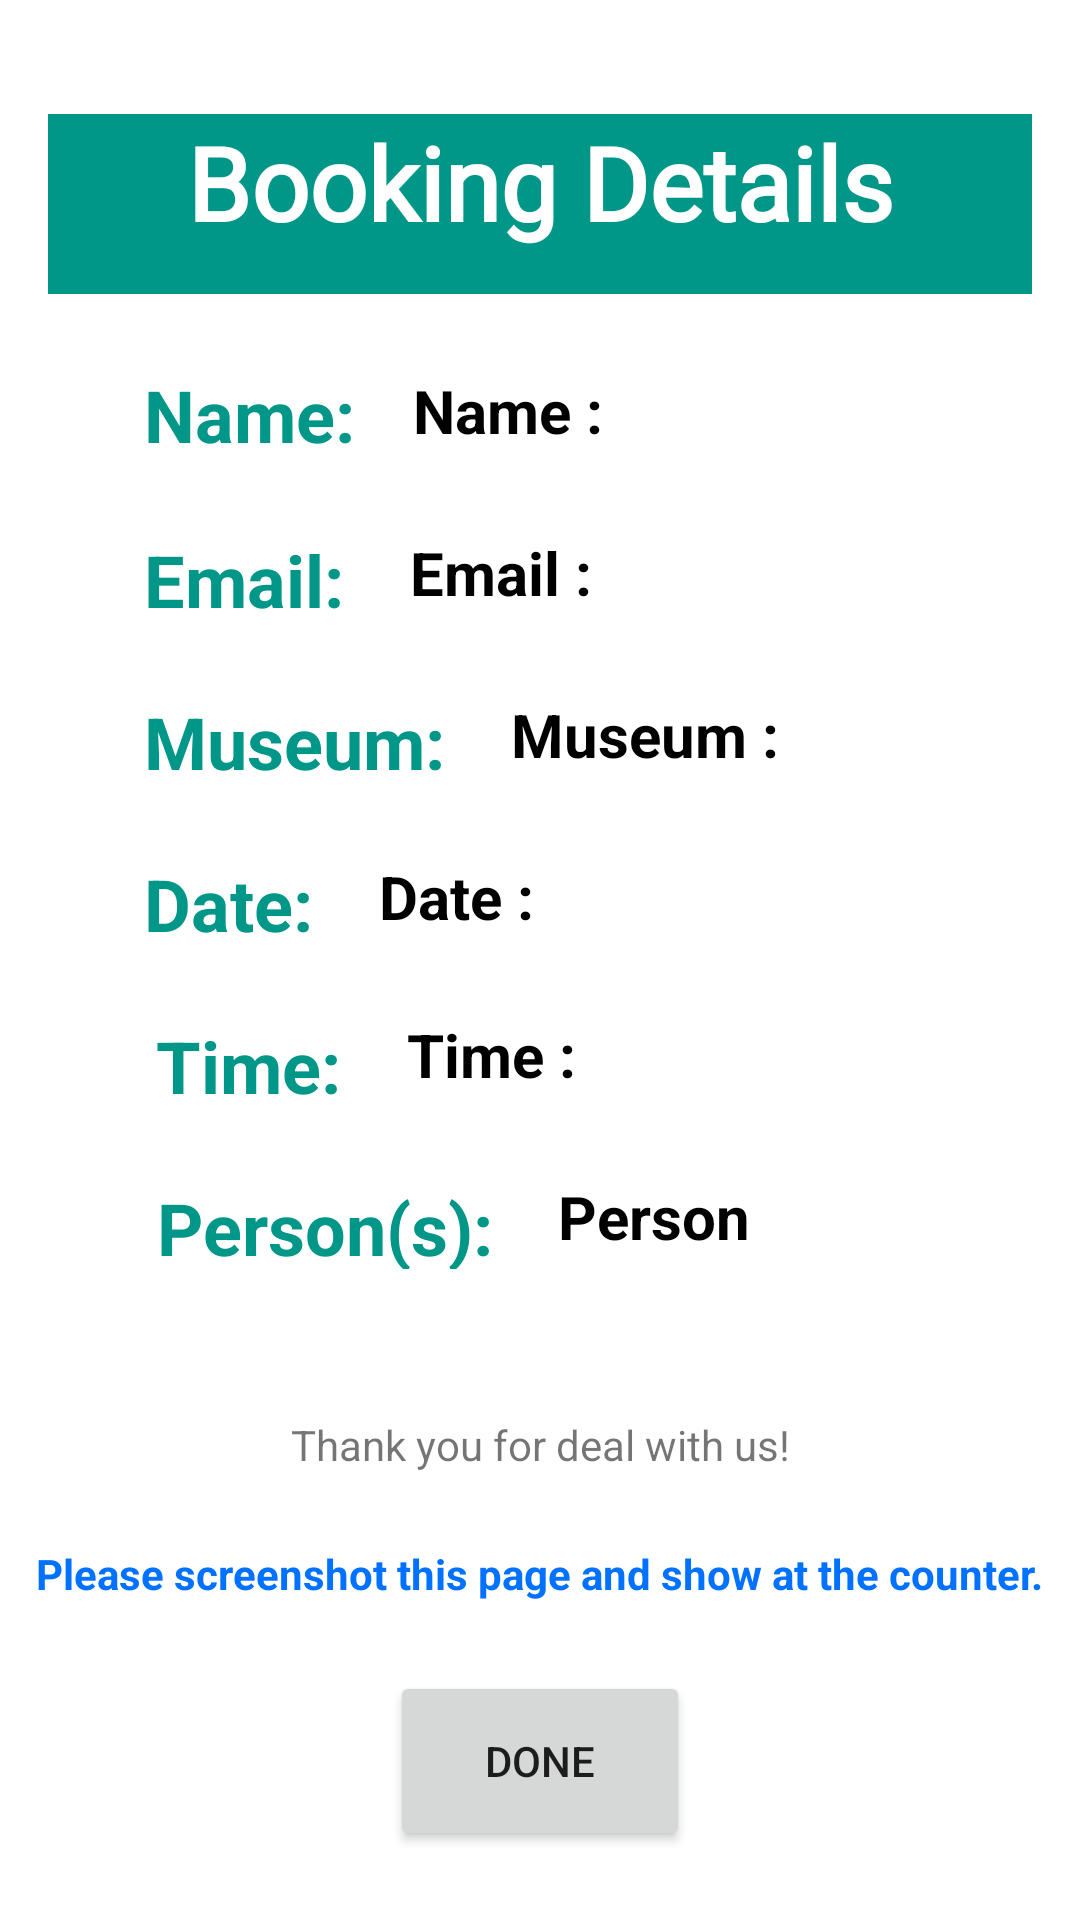

This screen was rendered from an Android layout file. Write that file and the resources it references.
<!-- AndroidManifest.xml: application theme Theme.Project1 -->
<!-- res/layout/activity_history.xml -->
<?xml version="1.0" encoding="utf-8"?>
<androidx.constraintlayout.widget.ConstraintLayout xmlns:android="http://schemas.android.com/apk/res/android"
    xmlns:app="http://schemas.android.com/apk/res-auto"
    xmlns:tools="http://schemas.android.com/tools"
    android:layout_width="match_parent"
    android:layout_height="match_parent"
    tools:context=".histActivity">


    <TextView
        android:id="@+id/tvBookTitle"
        android:layout_width="match_parent"
        android:layout_height="60dp"
        android:layout_marginStart="16dp"
        android:layout_marginTop="16dp"
        android:layout_marginEnd="16dp"
        android:layout_marginBottom="16dp"
        android:background="#009688"
        android:fontFamily="@font/calistoga"
        android:text="Booking Details"
        android:textAlignment="center"
        android:textColor="#FFFFFF"
        android:textSize="34sp"
        android:textStyle="bold"
        app:layout_constraintBottom_toBottomOf="parent"
        app:layout_constraintEnd_toEndOf="parent"
        app:layout_constraintStart_toStartOf="parent"
        app:layout_constraintTop_toTopOf="parent"
        app:layout_constraintVertical_bias="0.04000002" />

    <TextView
        android:id="@+id/tvN"
        android:layout_width="wrap_content"
        android:layout_height="30dp"
        android:layout_marginStart="16dp"
        android:layout_marginTop="24dp"
        android:layout_marginEnd="164dp"
        android:layout_marginBottom="24dp"
        android:gravity="center"
        android:text="Name : "
        android:textColor="#000000"
        android:textSize="20sp"
        android:textStyle="bold"
        app:layout_constraintBottom_toBottomOf="parent"
        app:layout_constraintEnd_toEndOf="parent"
        app:layout_constraintHorizontal_bias="0.226"
        app:layout_constraintStart_toEndOf="@+id/tvn1"
        app:layout_constraintTop_toBottomOf="@+id/tvBookTitle"
        app:layout_constraintVertical_bias="0.0" />

    <TextView
        android:id="@+id/tvE"
        android:layout_width="wrap_content"
        android:layout_height="30dp"
        android:layout_marginStart="16dp"
        android:layout_marginTop="24dp"
        android:gravity="center"
        android:text="Email : "
        android:textColor="#000000"
        android:textSize="20sp"
        android:textStyle="bold"
        app:layout_constraintBottom_toBottomOf="parent"
        app:layout_constraintEnd_toEndOf="parent"
        app:layout_constraintHorizontal_bias="0.0"
        app:layout_constraintStart_toEndOf="@+id/tve2"
        app:layout_constraintTop_toBottomOf="@+id/tvN"
        app:layout_constraintVertical_bias="0.0" />

    <TextView
        android:id="@+id/tvM"
        android:layout_width="wrap_content"
        android:layout_height="30dp"
        android:layout_marginStart="16dp"
        android:layout_marginTop="24dp"
        android:layout_marginEnd="24dp"
        android:layout_marginBottom="24dp"
        android:gravity="center"
        android:text="Museum : "
        android:textColor="#000000"
        android:textSize="20sp"
        android:textStyle="bold"
        app:layout_constraintBottom_toBottomOf="parent"
        app:layout_constraintEnd_toEndOf="parent"
        app:layout_constraintHorizontal_bias="0.0"
        app:layout_constraintStart_toEndOf="@+id/tvm3"
        app:layout_constraintTop_toBottomOf="@+id/tvE"
        app:layout_constraintVertical_bias="0.0" />

    <TextView
        android:id="@+id/tvD"
        android:layout_width="wrap_content"
        android:layout_height="30dp"
        android:layout_marginStart="16dp"
        android:layout_marginTop="24dp"
        android:layout_marginEnd="24dp"
        android:layout_marginBottom="24dp"
        android:gravity="center"
        android:text="Date : "
        android:textColor="#000000"
        android:textSize="20sp"
        android:textStyle="bold"
        app:layout_constraintBottom_toBottomOf="parent"
        app:layout_constraintEnd_toEndOf="parent"
        app:layout_constraintHorizontal_bias="0.0"
        app:layout_constraintStart_toEndOf="@+id/tvd4"
        app:layout_constraintTop_toBottomOf="@+id/tvM"
        app:layout_constraintVertical_bias="0.0" />

    <TextView
        android:id="@+id/tvT"
        android:layout_width="wrap_content"
        android:layout_height="wrap_content"
        android:layout_marginStart="16dp"
        android:layout_marginTop="24dp"
        android:layout_marginEnd="24dp"
        android:layout_marginBottom="24dp"
        android:gravity="center"
        android:text="Time : "
        android:textColor="#000000"
        android:textSize="20sp"
        android:textStyle="bold"
        app:layout_constraintBottom_toBottomOf="parent"
        app:layout_constraintEnd_toEndOf="parent"
        app:layout_constraintHorizontal_bias="0.0"
        app:layout_constraintStart_toEndOf="@+id/tvt5"
        app:layout_constraintTop_toBottomOf="@+id/tvD"
        app:layout_constraintVertical_bias="0.0" />

    <TextView
        android:id="@+id/tvP"
        android:layout_width="wrap_content"
        android:layout_height="30dp"
        android:layout_marginStart="16dp"
        android:layout_marginTop="24dp"
        android:layout_marginEnd="24dp"
        android:layout_marginBottom="24dp"
        android:text="Person"
        android:textColor="#000000"
        android:textSize="20sp"
        android:textStyle="bold"
        app:layout_constraintBottom_toBottomOf="parent"
        app:layout_constraintEnd_toEndOf="parent"
        app:layout_constraintHorizontal_bias="0.0"
        app:layout_constraintStart_toEndOf="@+id/tvp6"
        app:layout_constraintTop_toBottomOf="@+id/tvT"
        app:layout_constraintVertical_bias="0.016" />

    <TextView
        android:id="@+id/textView4"
        android:layout_width="wrap_content"
        android:layout_height="wrap_content"
        android:layout_marginStart="24dp"
        android:layout_marginTop="24dp"
        android:layout_marginEnd="24dp"
        android:layout_marginBottom="24dp"
        android:text="Please screenshot this page and show at the counter."
        android:textColor="#0072FF"
        android:textStyle="bold"
        app:layout_constraintBottom_toBottomOf="parent"
        app:layout_constraintEnd_toEndOf="parent"
        app:layout_constraintStart_toStartOf="parent"
        app:layout_constraintTop_toBottomOf="@+id/textView5"
        app:layout_constraintVertical_bias="0.0" />

    <TextView
        android:id="@+id/textView5"
        android:layout_width="wrap_content"
        android:layout_height="wrap_content"
        android:layout_marginStart="24dp"
        android:layout_marginTop="50dp"
        android:layout_marginEnd="24dp"
        android:layout_marginBottom="24dp"
        android:text="Thank you for deal with us!"
        app:layout_constraintBottom_toBottomOf="parent"
        app:layout_constraintEnd_toEndOf="parent"
        app:layout_constraintStart_toStartOf="parent"
        app:layout_constraintTop_toBottomOf="@+id/tvP"
        app:layout_constraintVertical_bias="0.0" />

    <Button
        android:id="@+id/btnDone"
        android:layout_width="100dp"
        android:layout_height="60dp"
        android:layout_marginStart="8dp"
        android:layout_marginTop="8dp"
        android:layout_marginEnd="8dp"
        android:layout_marginBottom="8dp"
        android:text="Done"
        app:layout_constraintBottom_toBottomOf="parent"
        app:layout_constraintEnd_toEndOf="parent"
        app:layout_constraintStart_toStartOf="parent"
        app:layout_constraintTop_toBottomOf="@+id/textView4" />

    <TextView
        android:id="@+id/tvn1"
        android:layout_width="wrap_content"
        android:layout_height="30dp"
        android:layout_marginStart="48dp"
        android:layout_marginTop="24dp"
        android:gravity="center"
        android:text="Name: "
        android:textColor="#009688"
        android:textSize="24sp"
        android:textStyle="bold"
        app:layout_constraintBottom_toBottomOf="parent"
        app:layout_constraintStart_toStartOf="parent"
        app:layout_constraintTop_toBottomOf="@+id/tvBookTitle"
        app:layout_constraintVertical_bias="0.0" />

    <TextView
        android:id="@+id/tve2"
        android:layout_width="wrap_content"
        android:layout_height="30dp"
        android:layout_marginStart="48dp"
        android:layout_marginTop="24dp"
        android:layout_marginBottom="16dp"
        android:gravity="center"
        android:text="Email: "
        android:textColor="#009688"
        android:textSize="24sp"
        android:textStyle="bold"
        app:layout_constraintBottom_toBottomOf="parent"
        app:layout_constraintStart_toStartOf="parent"
        app:layout_constraintTop_toBottomOf="@+id/tvn1"
        app:layout_constraintVertical_bias="0.002" />

    <TextView
        android:id="@+id/tvm3"
        android:layout_width="wrap_content"
        android:layout_height="30dp"
        android:layout_marginStart="48dp"
        android:layout_marginTop="24dp"
        android:gravity="center"
        android:text="Museum: "
        android:textColor="#009688"
        android:textSize="24sp"
        android:textStyle="bold"
        app:layout_constraintBottom_toBottomOf="parent"
        app:layout_constraintStart_toStartOf="parent"
        app:layout_constraintTop_toBottomOf="@+id/tve2"
        app:layout_constraintVertical_bias="0.0" />

    <TextView
        android:id="@+id/tvd4"
        android:layout_width="wrap_content"
        android:layout_height="30dp"
        android:layout_marginStart="48dp"
        android:layout_marginTop="24dp"
        android:gravity="center"
        android:text="Date: "
        android:textColor="#009688"
        android:textSize="24sp"
        android:textStyle="bold"
        app:layout_constraintBottom_toBottomOf="parent"
        app:layout_constraintStart_toStartOf="parent"
        app:layout_constraintTop_toBottomOf="@+id/tvm3"
        app:layout_constraintVertical_bias="0.0" />

    <TextView
        android:id="@+id/tvt5"
        android:layout_width="wrap_content"
        android:layout_height="30dp"
        android:layout_marginStart="52dp"
        android:layout_marginTop="24dp"
        android:gravity="center"
        android:text="Time: "
        android:textColor="#009688"
        android:textSize="24sp"
        android:textStyle="bold"
        app:layout_constraintBottom_toBottomOf="parent"
        app:layout_constraintStart_toStartOf="parent"
        app:layout_constraintTop_toBottomOf="@+id/tvd4"
        app:layout_constraintVertical_bias="0.0" />

    <TextView
        android:id="@+id/tvp6"
        android:layout_width="wrap_content"
        android:layout_height="30dp"
        android:layout_marginStart="52dp"
        android:layout_marginTop="24dp"
        android:gravity="center"
        android:text="Person(s): "
        android:textColor="#009688"
        android:textSize="24sp"
        android:textStyle="bold"
        app:layout_constraintBottom_toBottomOf="parent"
        app:layout_constraintStart_toStartOf="parent"
        app:layout_constraintTop_toBottomOf="@+id/tvt5"
        app:layout_constraintVertical_bias="0.0" />

</androidx.constraintlayout.widget.ConstraintLayout>
<!-- resources referenced by this layout -->
<resources>
  <style name="Theme.Project1" parent="Theme.MaterialComponents.DayNight.NoActionBar">
          
          <item name="colorPrimary">@color/purple_500</item>
          <item name="colorPrimaryVariant">@color/purple_700</item>
          <item name="colorOnPrimary">@color/white</item>
          
          <item name="colorSecondary">@color/teal_200</item>
          <item name="colorSecondaryVariant">@color/teal_700</item>
          <item name="colorOnSecondary">@color/black</item>
          
          <item name="android:statusBarColor" tools:targetApi="l">?attr/colorPrimaryVariant</item>
          
      </style>
  <!-- not gathered from this repository: default colours our renderer supplied (Android Studio template values) -->
  <color name="purple_500">#FF6200EE</color>
  <color name="purple_700">#FF3700B3</color>
  <color name="teal_200">#FF03DAC5</color>
  <color name="teal_700">#FF018786</color>
  <color name="black">#FF000000</color>
  <color name="white">#FFFFFFFF</color>
</resources>
